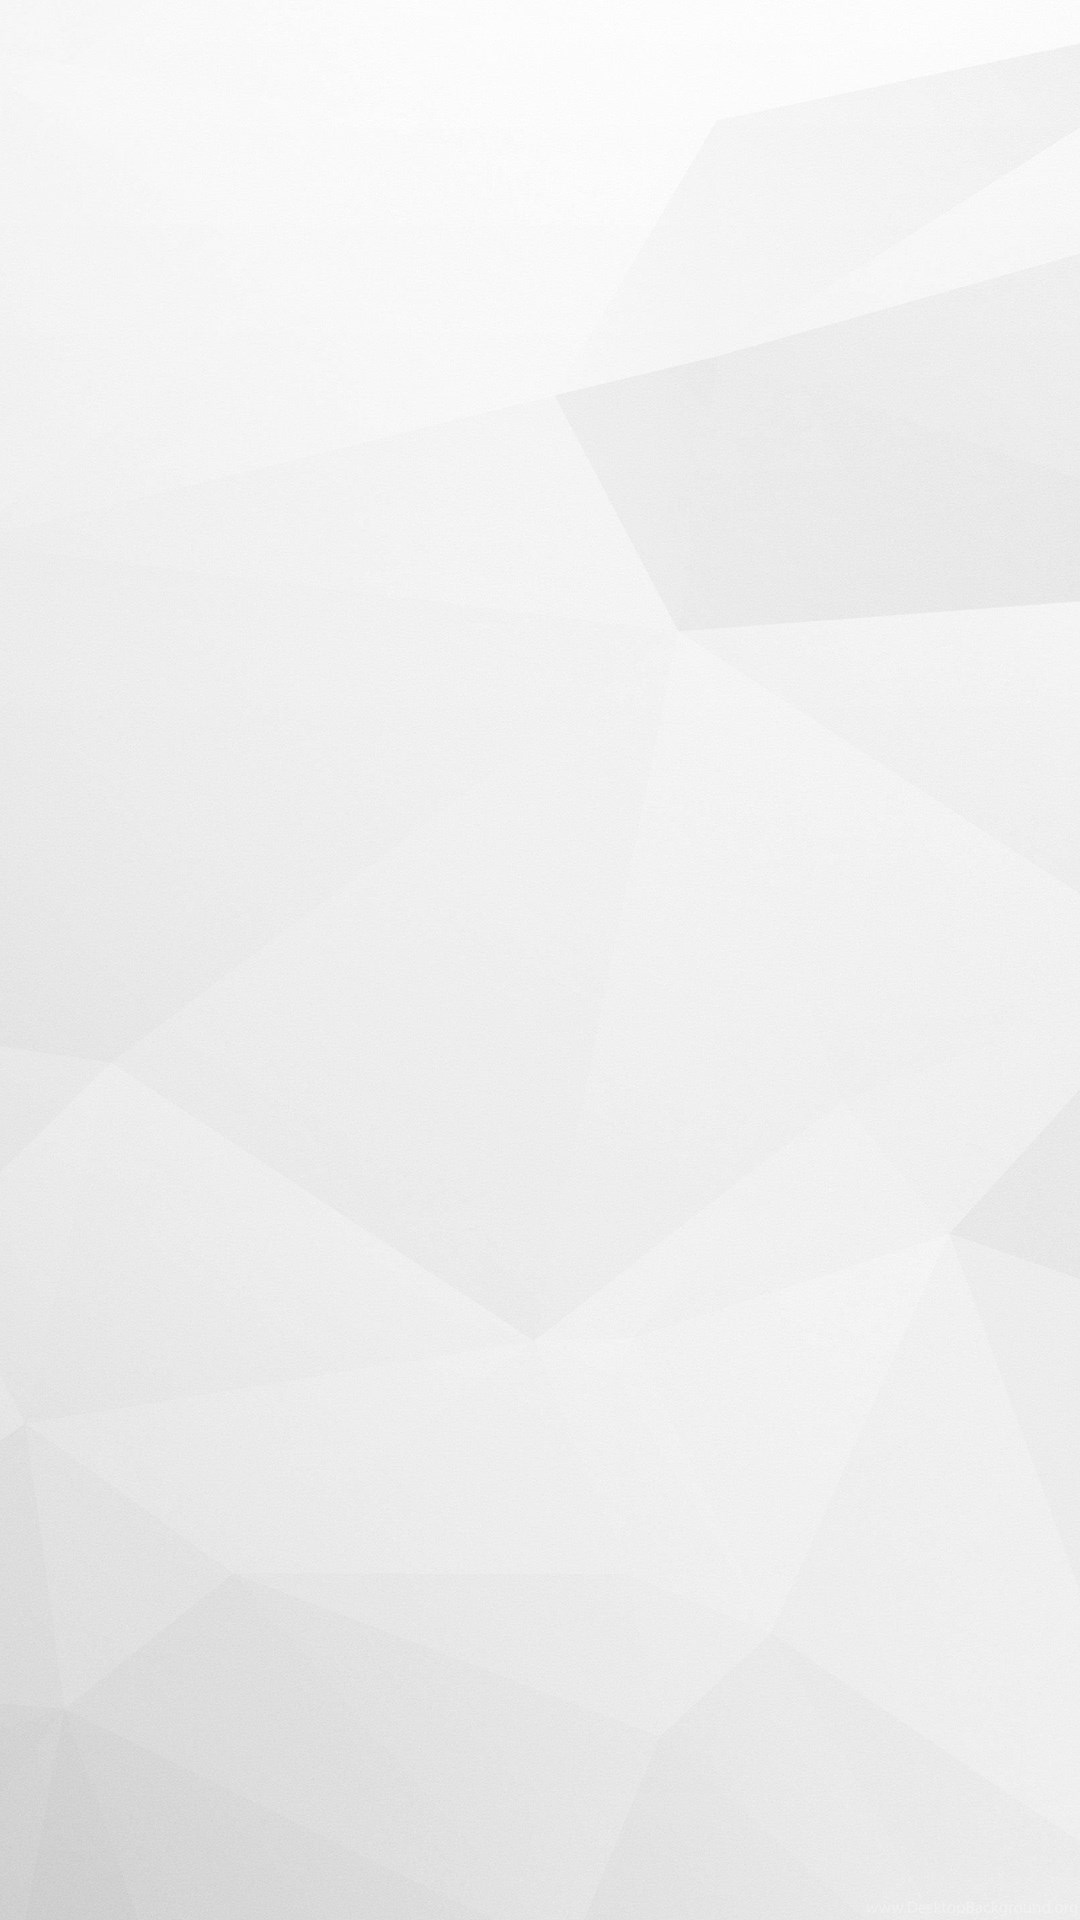

Android layout source for this screen:
<!-- AndroidManifest.xml: application theme AppTheme -->
<!-- res/layout/activity_question_viewer.xml -->
<?xml version="1.0" encoding="utf-8"?>
<RelativeLayout xmlns:android="http://schemas.android.com/apk/res/android"
    xmlns:app="http://schemas.android.com/apk/res-auto"
    xmlns:tools="http://schemas.android.com/tools"
    android:layout_width="match_parent"
    android:layout_height="match_parent"
    tools:context="com.example.dcris.myapplication.QuestionsActivity">

    <android.support.v7.widget.RecyclerView
        android:id="@+id/recycler_view"
        android:layout_width="match_parent"
        android:layout_height="match_parent"
        android:background="@drawable/whitebackground" />

</RelativeLayout>
<!-- resources referenced by this layout -->
<resources>
  <!-- drawable whitebackground: jpg bitmap (drawable-xhdpi, 172194 bytes) -->
  <style name="AppTheme" parent="Theme.AppCompat.Light.NoActionBar">
          
          <item name="actionBarSize">35dp</item>
          <item name="colorPrimary">@color/colorPrimary</item>
          <item name="colorPrimaryDark">@color/colorPrimaryDark</item>
          <item name="colorAccent">@color/colorAccent</item>
      </style>
  <color name="colorPrimary">#45315d</color>
  <color name="colorPrimaryDark">#2d203d</color>
  <color name="colorAccent">#FF9280</color>
</resources>
